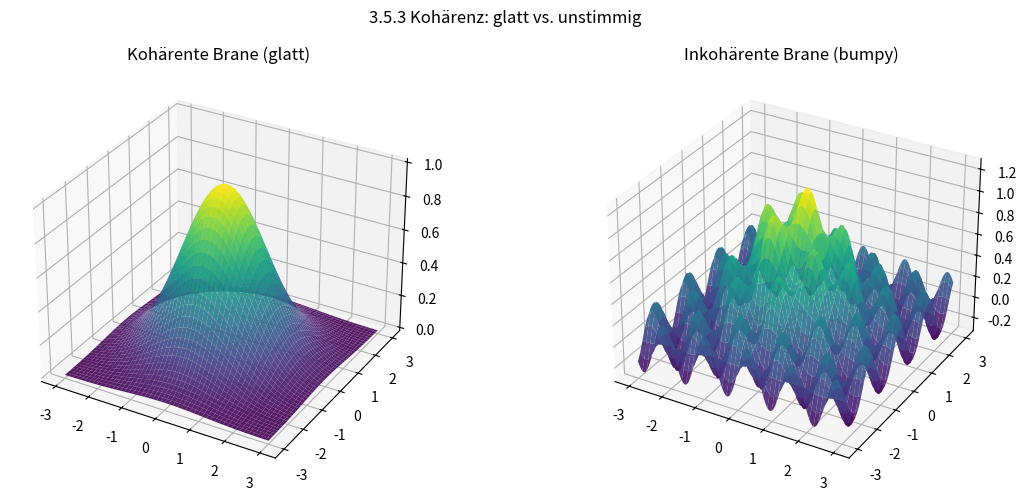

This chart was generated by the following Python code:
# 3_5_3_coherence_compare.py
# Vergleich zweier Branen: glatt vs. unstimmig

import numpy as np
import matplotlib.pyplot as plt
from mpl_toolkits.mplot3d import Axes3D

def smooth_brane(X, Y):
    return np.exp(-0.4*(X**2 + Y**2))

def bumpy_brane(X, Y):
    return np.exp(-0.4*(X**2 + Y**2)) + 0.3*np.sin(5*X)*np.cos(4*Y)

x = np.linspace(-3,3,200)
y = np.linspace(-3,3,200)
X,Y = np.meshgrid(x,y)
Z1 = smooth_brane(X,Y)
Z2 = bumpy_brane(X,Y)

fig = plt.figure(figsize=(12,5))
ax1 = fig.add_subplot(121, projection='3d')
ax1.plot_surface(X, Y, Z1, cmap='viridis', alpha=0.9)
ax1.set_title("Kohärente Brane (glatt)")

ax2 = fig.add_subplot(122, projection='3d')
ax2.plot_surface(X, Y, Z2, cmap='viridis', alpha=0.9)
ax2.set_title("Inkohärente Brane (bumpy)")

plt.suptitle("3.5.3 Kohärenz: glatt vs. unstimmig")
plt.tight_layout()
plt.show()
